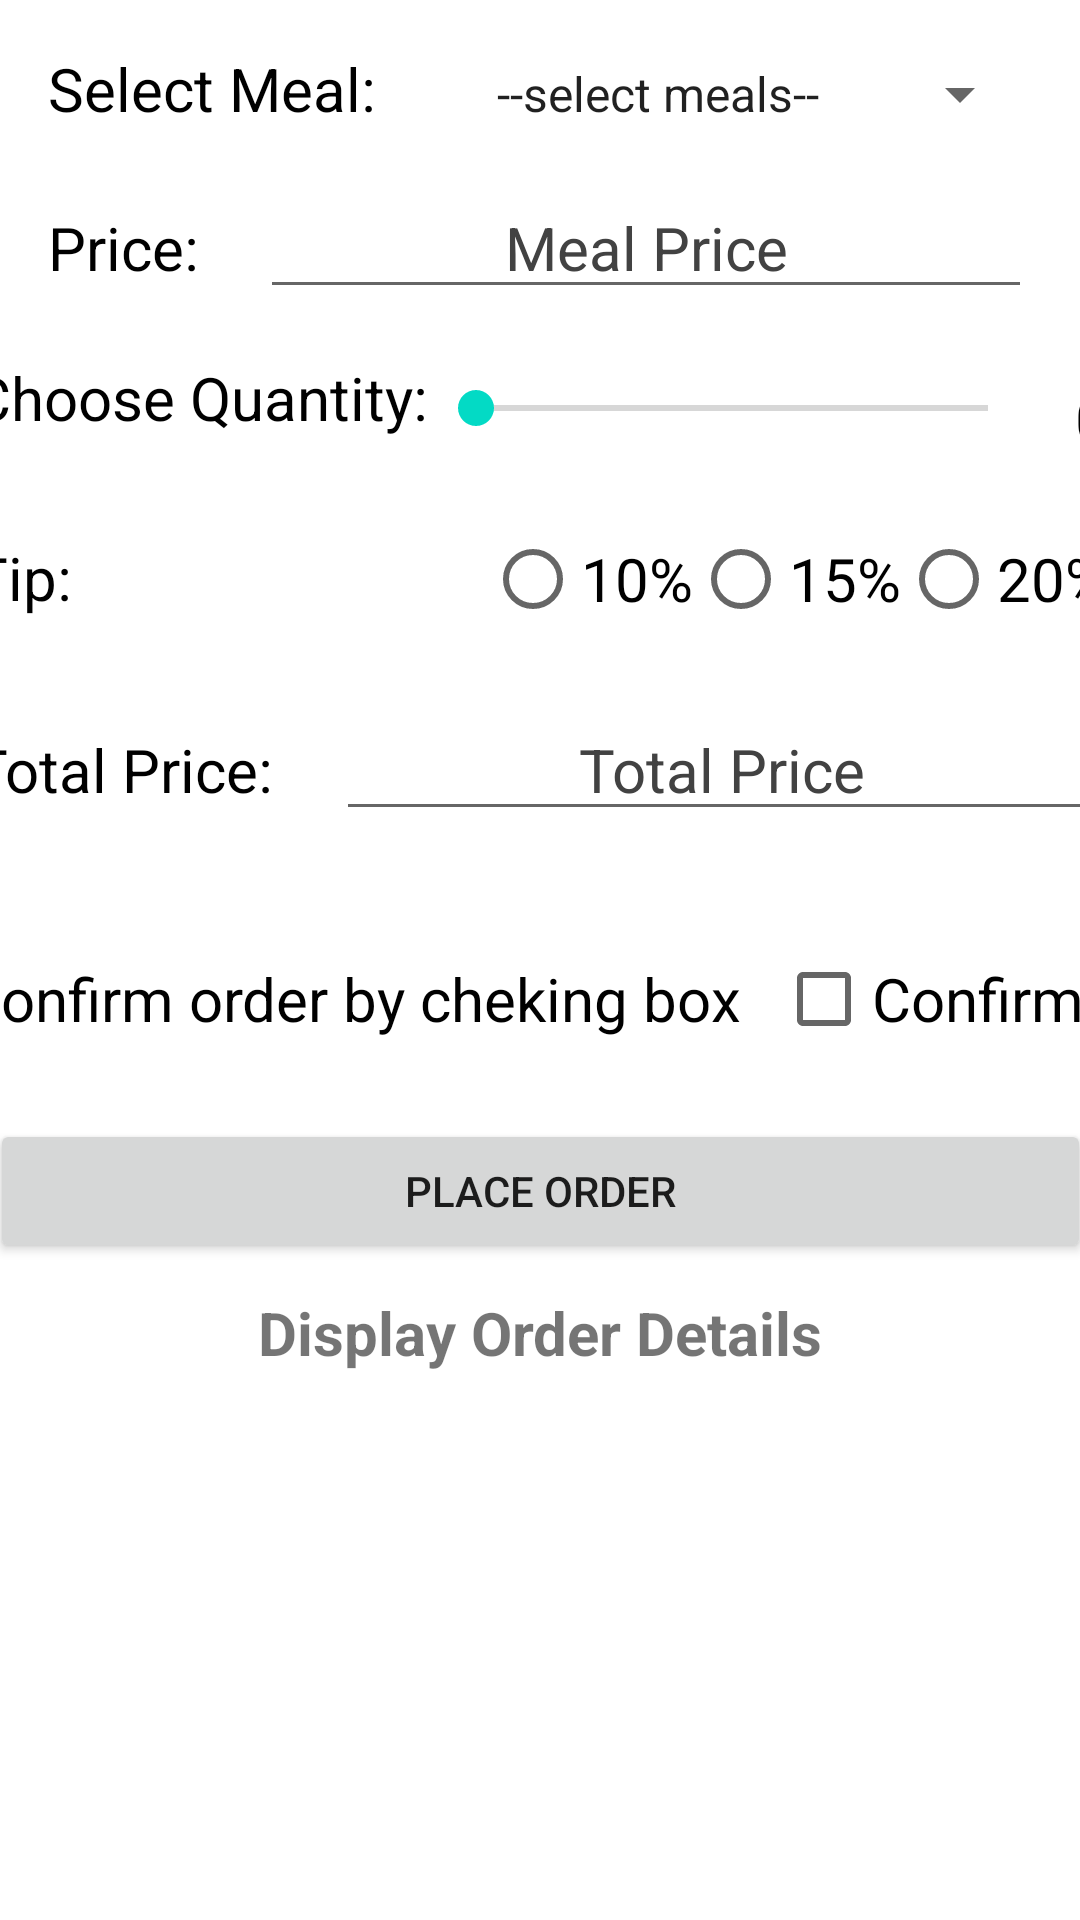

Layout XML and referenced resources for this Android screen:
<!-- AndroidManifest.xml: application theme Theme.Ass45 -->
<!-- res/layout/activity_main.xml -->
<?xml version="1.0" encoding="utf-8"?>
<androidx.constraintlayout.widget.ConstraintLayout xmlns:android="http://schemas.android.com/apk/res/android"
    xmlns:app="http://schemas.android.com/apk/res-auto"
    xmlns:tools="http://schemas.android.com/tools"
    android:layout_width="match_parent"
    android:layout_height="match_parent"
    android:background="@color/design_default_color_on_primary"
    tools:context=".MainActivity">

    <LinearLayout
        android:id="@+id/linearLayout1"
        android:layout_width="0dp"
        android:layout_height="wrap_content"
        android:layout_marginStart="16dp"
        android:layout_marginTop="16dp"
        android:layout_marginEnd="16dp"
        android:orientation="horizontal"
        app:layout_constraintEnd_toEndOf="parent"
        app:layout_constraintStart_toStartOf="parent"
        app:layout_constraintTop_toTopOf="parent">

        <TextView
            android:id="@+id/textView"
            android:layout_width="wrap_content"
            android:layout_height="wrap_content"
            android:layout_weight="1"
            android:text="@string/select_meal"
            android:textColor="@color/black"
            android:textSize="20sp" />

        <Spinner
            android:id="@+id/spinner"
            android:layout_width="wrap_content"
            android:layout_height="wrap_content"
            android:layout_weight="1"
            android:entries="@array/meal"
            android:gravity="center"
            android:textAlignment="center"
            tools:ignore="TouchTargetSizeCheck" />

    </LinearLayout>

    <LinearLayout
        android:id="@+id/linearLayout2"
        android:layout_width="match_parent"
        android:layout_height="0dp"
        android:layout_marginStart="16dp"
        android:layout_marginTop="16dp"
        android:layout_marginEnd="16dp"
        android:layout_weight="1"
        android:orientation="horizontal"
        app:layout_constraintEnd_toEndOf="parent"
        app:layout_constraintStart_toStartOf="parent"
        app:layout_constraintTop_toBottomOf="@+id/linearLayout1">

        <TextView
            android:id="@+id/textView2"
            android:layout_width="wrap_content"
            android:layout_height="wrap_content"
            android:layout_weight="1"
            android:text="@string/price"
            android:textColor="@color/black"
            android:textSize="20sp" />

        <EditText
            android:id="@+id/mealPrice"
            android:layout_width="wrap_content"
            android:layout_height="wrap_content"
            android:layout_weight="1"
            android:autofillHints=""
            android:ems="10"
            android:gravity="center"
            android:hint="@string/meal_price"
            android:inputType="textPersonName"
            android:textColorHint="@color/cardview_dark_background"
            android:textSize="20sp"
            android:textStyle="normal" />
    </LinearLayout>

    <LinearLayout
        android:id="@+id/LinearLayout3"
        android:layout_width="379dp"
        android:layout_height="wrap_content"
        android:layout_marginStart="16dp"
        android:layout_marginTop="16dp"
        android:layout_marginEnd="16dp"
        android:orientation="horizontal"
        app:layout_constraintEnd_toEndOf="@+id/linearLayout2"
        app:layout_constraintStart_toStartOf="@+id/linearLayout2"
        app:layout_constraintTop_toBottomOf="@+id/linearLayout2">

        <TextView
            android:id="@+id/seekbarValue"
            android:layout_width="wrap_content"
            android:layout_height="wrap_content"
            android:layout_weight="0"
            android:text="@string/choose_quantity"
            android:textColor="@color/black"
            android:textSize="20sp" />

        
        
        
        
        
        
        
        

        <SeekBar
            android:id="@+id/seekBar"
            android:layout_width="wrap_content"
            android:layout_height="wrap_content"
            android:layout_marginTop="8dp"
            android:layout_weight="1"
            android:max="10"
            android:progress="0" />

        <TextView
            android:id="@+id/quantity"
            android:layout_width="wrap_content"
            android:layout_height="wrap_content"
            android:layout_marginStart="13dp"
            android:layout_marginTop="7dp"
            android:layout_weight="0"
            android:text="@string/_0"
            android:textColor="@color/black"

            android:textSize="20sp" />
    </LinearLayout>

    <LinearLayout
        android:id="@+id/LinearLayout4"
        android:layout_width="379dp"
        android:layout_height="wrap_content"
        android:layout_marginStart="16dp"
        android:layout_marginTop="16dp"
        android:layout_marginEnd="16dp"
        android:orientation="horizontal"
        app:layout_constraintEnd_toEndOf="@+id/LinearLayout3"
        app:layout_constraintStart_toStartOf="@+id/LinearLayout3"
        app:layout_constraintTop_toBottomOf="@+id/LinearLayout3">

        <TextView
            android:id="@+id/textView4"
            android:layout_width="0dp"
            android:layout_height="match_parent"
            android:layout_weight="1"
            android:paddingTop="10sp"

            android:text="@string/tip"
            android:textColor="@color/black"
            android:textSize="20sp" />

        <RadioGroup
            android:id="@+id/radioGrp"
            android:layout_width="wrap_content"
            android:layout_height="wrap_content"
            android:orientation="horizontal">

            <RadioButton
                android:id="@+id/per10"
                android:layout_width="match_parent"
                android:layout_height="wrap_content"
                android:text="@string/_10"
                android:textSize="20sp" />

            <RadioButton
                android:id="@+id/radioButton2"
                android:layout_width="match_parent"
                android:layout_height="wrap_content"
                android:text="@string/_15"
                android:textSize="20sp" />

            <RadioButton
                android:id="@+id/radioButton3"
                android:layout_width="match_parent"
                android:layout_height="wrap_content"
                android:text="@string/_20"
                android:textSize="20sp" />
        </RadioGroup>

    </LinearLayout>

    <LinearLayout
        android:id="@+id/LinearLayout5"
        android:layout_width="0dp"
        android:layout_height="wrap_content"
        android:layout_marginTop="16dp"
        android:orientation="horizontal"
        app:layout_constraintEnd_toEndOf="@+id/LinearLayout4"
        app:layout_constraintStart_toStartOf="@+id/LinearLayout4"
        app:layout_constraintTop_toBottomOf="@+id/LinearLayout4">

        <TextView
            android:id="@+id/textView5"
            android:layout_width="wrap_content"
            android:layout_height="wrap_content"
            android:layout_weight="1"
            android:text="@string/total_price"
            android:textColor="@color/black"
            android:textSize="20sp" />

        <EditText
            android:id="@+id/totalPrice"
            android:layout_width="wrap_content"
            android:layout_height="wrap_content"
            android:layout_weight="1"
            android:autofillHints=""
            android:ems="10"
            android:gravity="center"
            android:hint="@string/total_price1"
            android:inputType="textPersonName"
            android:textColorHint="@color/cardview_dark_background"
            android:textSize="20sp"
            android:textStyle="normal" />
    </LinearLayout>

    <LinearLayout
        android:id="@+id/LinearLayout6"
        android:layout_width="0dp"
        android:layout_height="wrap_content"
        android:layout_marginTop="16dp"
        android:orientation="horizontal"
        app:layout_constraintEnd_toEndOf="@+id/LinearLayout5"
        app:layout_constraintStart_toStartOf="@+id/LinearLayout5"
        app:layout_constraintTop_toBottomOf="@+id/LinearLayout5">

    </LinearLayout>

    <LinearLayout
        android:id="@+id/LinearLayout7"
        android:layout_width="386dp"
        android:layout_height="0dp"
        android:layout_marginTop="16dp"
        android:orientation="horizontal"
        app:layout_constraintEnd_toEndOf="@+id/LinearLayout6"
        app:layout_constraintStart_toStartOf="@+id/LinearLayout6"
        app:layout_constraintTop_toBottomOf="@+id/LinearLayout6">

        <TextView
            android:id="@+id/textView8"
            android:layout_width="wrap_content"
            android:layout_height="wrap_content"
            android:layout_weight="1"
            android:text="@string/confirm_order_by_checking_box"
            android:textColor="@color/black"
            android:textSize="20sp" />

        <CheckBox
            android:id="@+id/checkBox"
            android:layout_width="wrap_content"
            android:layout_height="wrap_content"
            android:layout_weight="1"
            android:text="@string/confirm"
            android:textSize="20sp" />
    </LinearLayout>

    <LinearLayout
        android:id="@+id/LinearLayout8"
        android:layout_width="367dp"
        android:layout_height="0dp"
        android:layout_marginTop="16dp"
        android:orientation="horizontal"
        app:layout_constraintEnd_toEndOf="@+id/LinearLayout7"
        app:layout_constraintStart_toStartOf="@+id/LinearLayout7"
        app:layout_constraintTop_toBottomOf="@+id/LinearLayout7">

        <Button
            android:id="@+id/btn_order"
            android:layout_width="0dp"
            android:layout_height="wrap_content"
            android:layout_weight="1"
            android:text="@string/place_order" />
    </LinearLayout>

    <TextView
        android:id="@+id/tv_display"
        android:layout_width="match_parent"
        android:layout_height="wrap_content"
        android:layout_marginBottom="96dp"
        android:text="@string/display_order_details"
        android:textAlignment="center"
        android:textSize="20sp"
        android:textStyle="bold"
        app:layout_constraintBottom_toBottomOf="parent"
        app:layout_constraintTop_toBottomOf="@+id/LinearLayout8"
        app:layout_constraintVertical_bias="0.1"
        tools:layout_editor_absoluteX="0dp" />

    <ImageView
        android:id="@+id/imageView2"
        android:layout_width="0dp"
        android:layout_height="150sp"
        android:layout_marginBottom="56dp"
        android:layout_weight="1"
        android:contentDescription="@string/todo"
        android:src="@drawable/chickencurry"
        app:layout_constraintBottom_toBottomOf="parent"
        app:layout_constraintEnd_toEndOf="parent"
        app:layout_constraintHorizontal_bias="0.0"
        app:layout_constraintStart_toStartOf="parent"
        app:layout_constraintTop_toBottomOf="@+id/tv_display"
        tools:srcCompat="@tools:sample/backgrounds/scenic" />

</androidx.constraintlayout.widget.ConstraintLayout>
<!-- resources referenced by this layout -->
<resources>
  <string-array name="meal">
          <item>--select meals--</item>
          <item>Burger</item>
          <item>Fried Calamaries</item>
          <item>Paneer Tikka</item>
          <item>Pasta</item>
          <item>Pizza</item>
          <item>Poutine</item>
          <item>Sandwitch</item>
          <item>Chicken Curry</item>
          <item>Chicken Wings</item>
          <item>Chicken Biryani</item>
      </string-array>
  <string name="_0">0</string>
  <string name="_1">1</string>
  <string name="_10">10%</string>
  <string name="_15">15%</string>
  <string name="_20">20%</string>
  <string name="choose_quantity">Choose Quantity:</string>
  <string name="confirm">Confirm</string>
  <string name="confirm_order_by_checking_box">Confirm order by cheking box</string>
  <string name="display_order_details">Display Order Details</string>
  <string name="meal_price">Meal Price</string>
  <string name="place_order">Place Order</string>
  <string name="price">Price:</string>
  <string name="select_meal">Select Meal:</string>
  <string name="tip">Tip:</string>
  <string name="todo">TODO</string>
  <string name="total_price">Total Price:</string>
  <string name="total_price1">Total Price</string>
  <style name="Theme.Ass45" parent="Theme.MaterialComponents.DayNight.DarkActionBar">
          
          <item name="colorPrimary">@color/purple_500</item>
          <item name="colorPrimaryVariant">@color/purple_700</item>
          <item name="colorOnPrimary">@color/white</item>
          
          <item name="colorSecondary">@color/teal_200</item>
          <item name="colorSecondaryVariant">@color/teal_700</item>
          <item name="colorOnSecondary">@color/black</item>
          
          <item name="android:statusBarColor" tools:targetApi="l">?attr/colorPrimaryVariant</item>
          
      </style>
  <!-- not gathered from this repository: default colours our renderer supplied (Android Studio template values) -->
  <color name="purple_500">#FF6200EE</color>
  <color name="purple_700">#FF3700B3</color>
  <color name="teal_200">#FF03DAC5</color>
  <color name="teal_700">#FF018786</color>
  <color name="black">#FF000000</color>
  <color name="white">#FFFFFFFF</color>
</resources>
